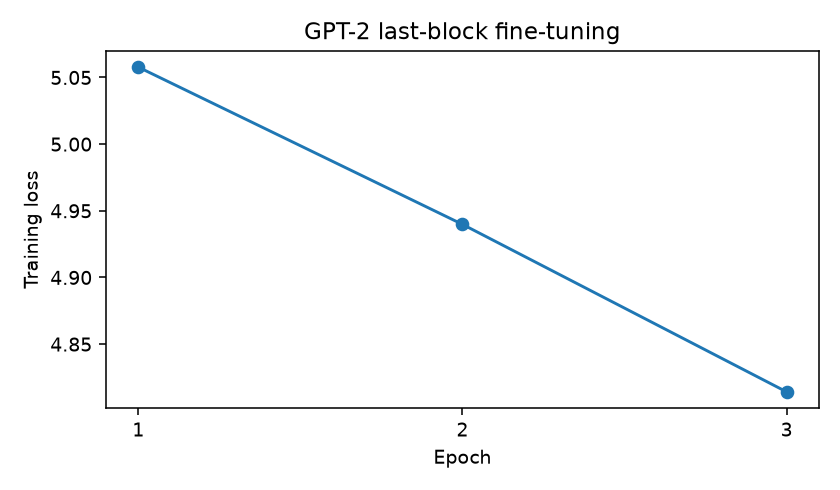

The file beside this chart, header and first rows:
epoch, average_training_loss
1, 5.058
2, 4.94
3, 4.814
